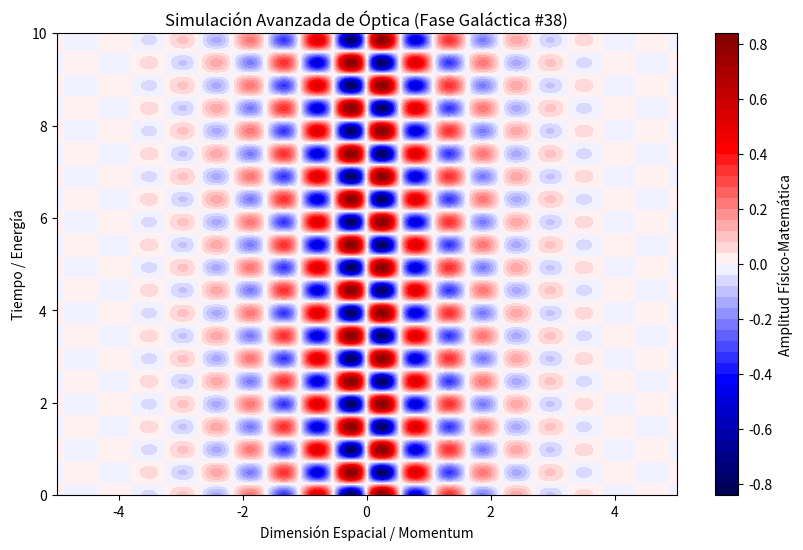

Reproduce this figure in Python.
%matplotlib inline
# Simulación Galáctica: Óptica - Variante 38
import numpy as np
import matplotlib.pyplot as plt

# Parámetros Físicos Aleatorios
param_1 = 5.789
param_2 = 6.377
param_3 = 0.806

t = np.linspace(0, 10, 500)
x = np.linspace(-5, 5, 500)
X, T = np.meshgrid(x, t)

# Ecuación Base (Avanzada)
Z = np.sin(X * param_1) * np.cos(T * param_2) * np.exp(-np.abs(X) * param_3)

plt.figure(figsize=(10, 6))
plt.contourf(X, T, Z, 50, cmap='seismic')
plt.colorbar(label='Amplitud Físico-Matemática')
plt.title(r'Simulación Avanzada de Óptica (Fase Galáctica #38)')
plt.xlabel('Dimensión Espacial / Momentum')
plt.ylabel('Tiempo / Energía')
plt.show()
